Run: headless pygame with SDL's dummy video driver; simulated clock (each Clock.tick advances the game by its frame time, no real sleeping); random seed 0; keys injected as events and as key.get_pressed() state; no mouse input.
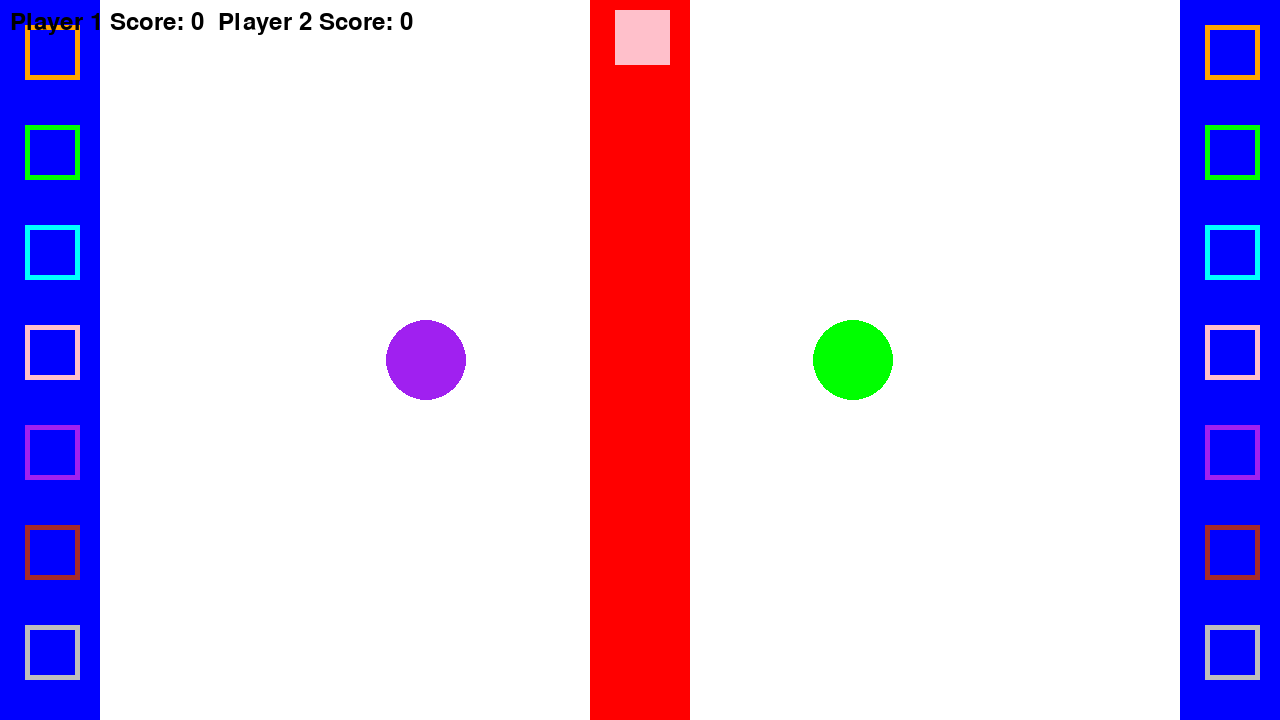
Frame 1 of 4 · flips 1–60 · no input
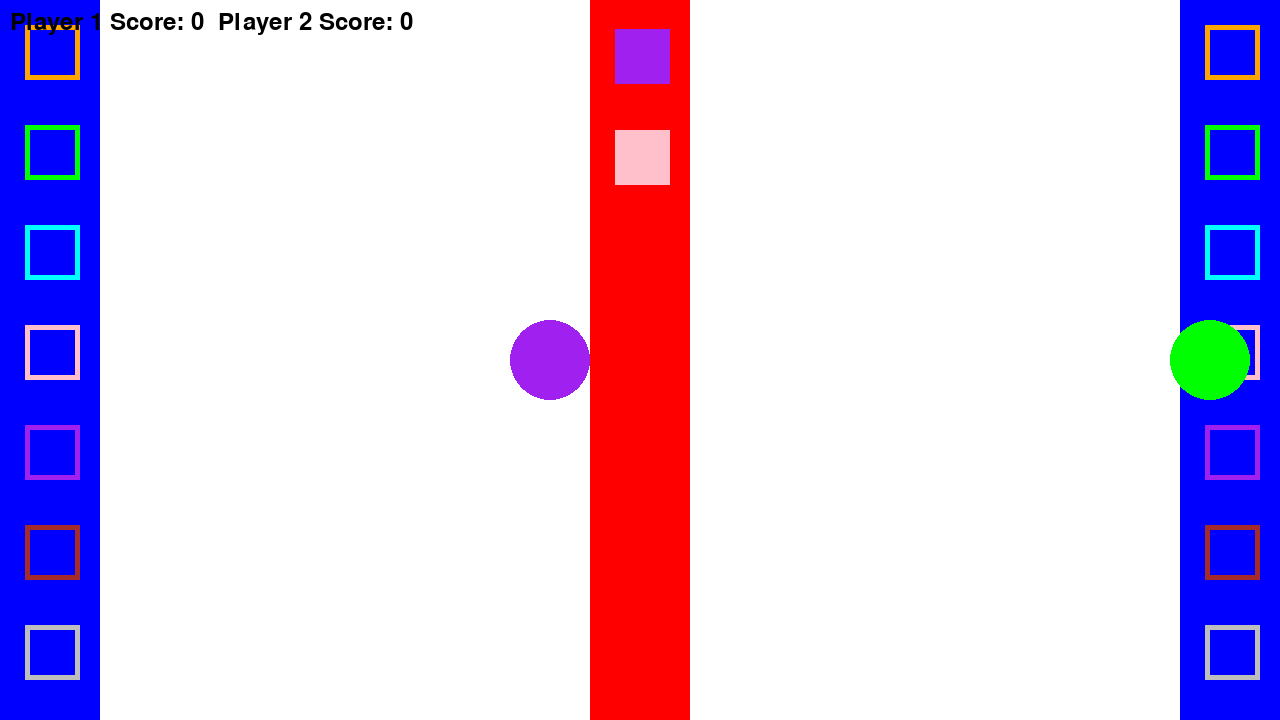
Frame 2 of 4 · flips 61–180 · tapped SPACE, RETURN · held RIGHT (→), D
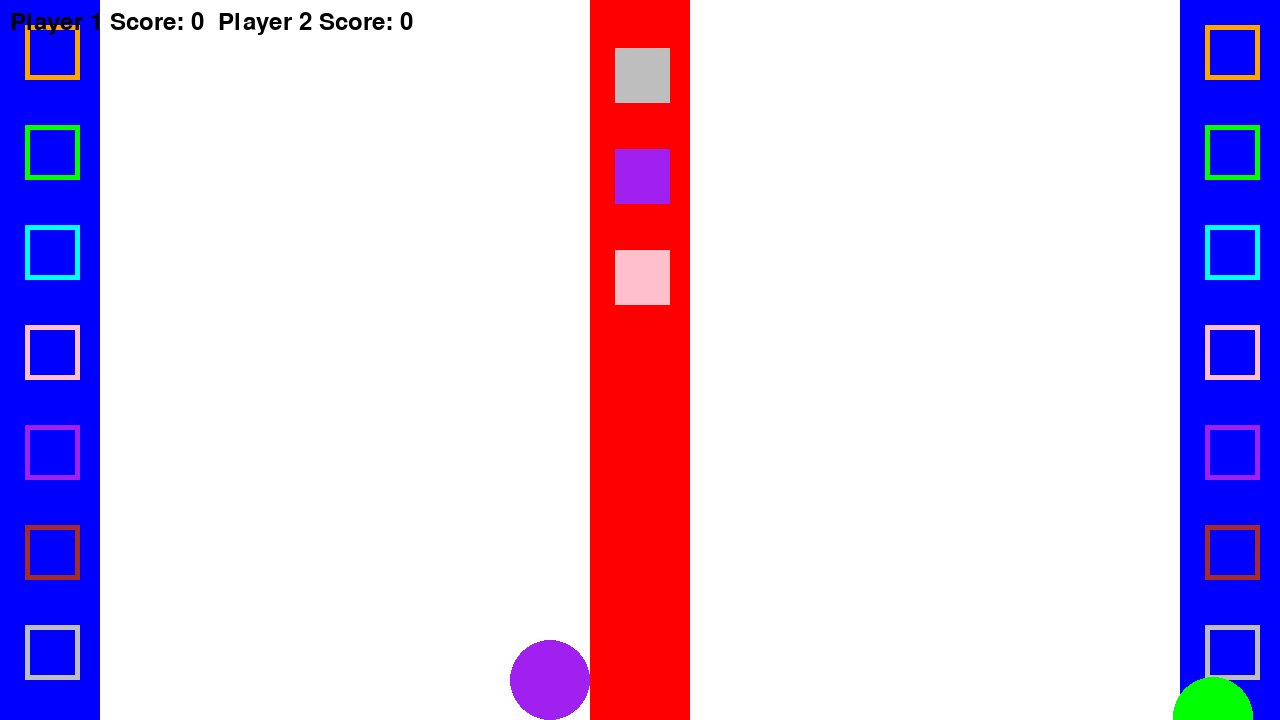
Frame 3 of 4 · flips 181–300 · held DOWN (↓), S
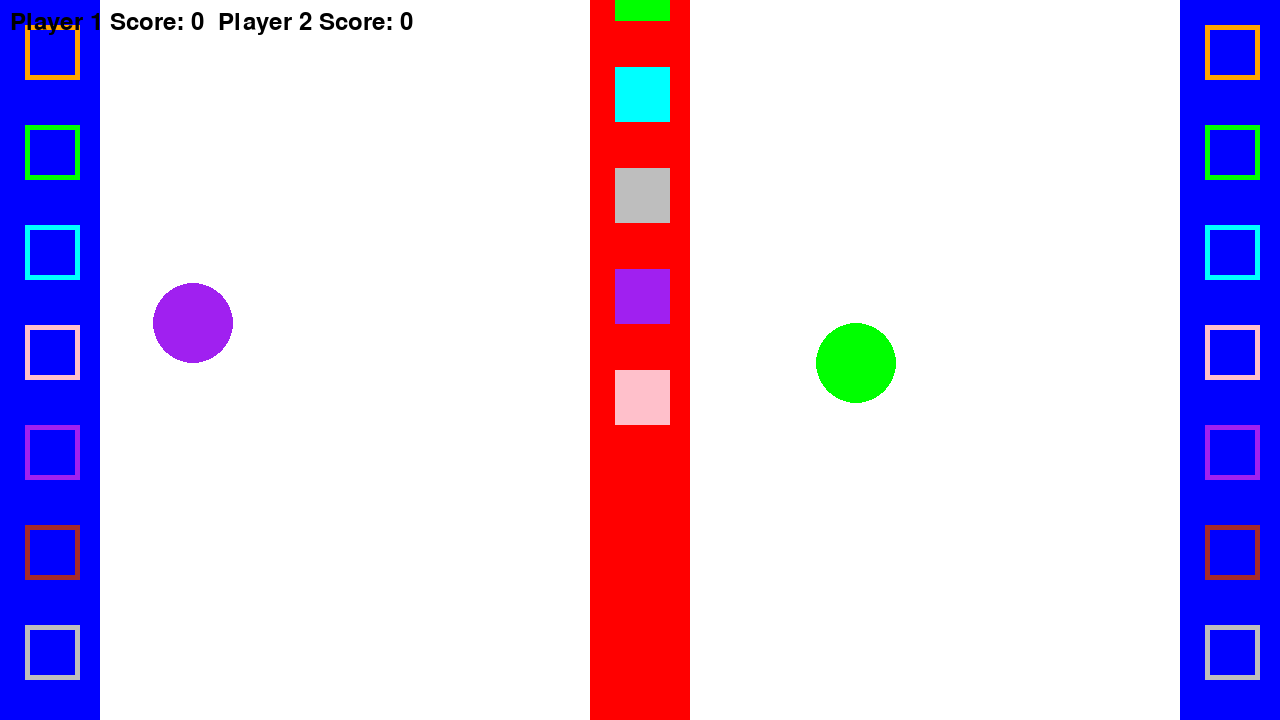
Frame 4 of 4 · flips 301–420 · held LEFT (←), A, UP (↑), W

The pygame program that drew these frames:

import pygame
import random
import time

def drawConveyer(screen,x,y,color, w,h):
    pygame.draw.rect(screen, color, pygame.Rect(x, y, w,h))

def drawRectBorders(screen,color ,rect):
    pygame.draw.rect(screen, color, rect,5)

def conveyBoxes(queuedBoxes, screen):
    conveyerVelocity = pygame.math.Vector2(1, 1)
    for box in queuedBoxes:
        box["rect"].y += int(conveyerVelocity.y)
        # draw boxes on screen
        pygame.draw.rect(screen, box["color"], box["rect"])

def pickBox(queuedBoxes, player_pos):
    removedBox = False
    indexRemoved = -1
    newBoxes = queuedBoxes

    for box in range(len(queuedBoxes)):
        x_diff = abs(player_pos.x - queuedBoxes[box]["rect"].x)
        y_diff = abs(player_pos.y - queuedBoxes[box]["rect"].y)
        if x_diff < 80 and y_diff < 50:
            indexRemoved = box
            removedBox = queuedBoxes[box]
            if removedBox["box_is_bomb"]:
                removedBox["color"] = "black"  # bomb boxes turn black after pick up
                removedBox["pickup_time"] = time.time()  # bomb takes action after a timeframe
            newBoxes.pop(indexRemoved)
            removedBox["rect"].y = player_pos.y - 50
            removedBox["rect"].x = player_pos.x
            break
    return {"newQueue": newBoxes, "boxPicked": removedBox}

def drawDropOffs(screen):
    colors = ["orange", "green", "cyan", "pink", "purple", "brown", "gray"]
    y = 25
    for color in colors:
        drawRectBorders(screen, color, ((screen.get_width() - 75, y, 55, 55)))
        drawRectBorders(screen, color, ((25, y, 55, 55)))
        y = y + 100

def dropBox(screen, playerOne, playerPosition, box):
    x, y = 25, screen.get_height() / 2 - 175
    if playerOne == False:
        x = screen.get_width() - 75
    boxColors = ["orange", "green", "cyan", "pink", "purple", "brown", "gray"]

    dropOffs = []
    locationY = -35
    for color in boxColors:
        dropOffs.append({"location": locationY, "color": color})
        locationY = locationY + 100

    for dropOff in dropOffs:
        if abs(playerPosition.x - x) < 200 and abs(playerPosition.y - dropOff["location"] - 100) < 35:
            if dropOff["color"] == box["color"]:
                return box["points"]  # Return the points when box is dropped in the correct place

    return 0  # No points if box is not dropped in the correct place

# New Function: Bomb Explosion Effect ---
def handleBombExplosion(screen, bomb_box, player_pos):
    # Highlighted: Bomb explosion effect
    if bomb_box:
        # Explosion Effect: Flash the screen red
        pygame.draw.circle(screen, (255, 0, 0), bomb_box["rect"].center, 50)
        # Optionally, add sound here using pygame.mixer for explosion sound

        # Explosion damage: Check if the player is near the explosion
        if pygame.math.Vector2(bomb_box["rect"].center).distance_to(player_pos) < 100:
            # Damage player or perform some effect here
            pygame.draw.circle(screen, (255, 255, 255), player_pos, 40)  # Example: White flash effect on player
            print("Player hit by bomb!")  # You can replace this with health or game over logic
        bomb_box["exploded"] = True
    return bomb_box

def drawScreenObjects(screen):
    drawConveyer(screen, screen.get_width() / 2 - 50, 0, "red", 100, screen.get_height())
    drawConveyer(screen, screen.get_width() - 100, 0, "blue", 100, screen.get_height())
    drawConveyer(screen, 0, 0, "blue", 100, screen.get_height())
    drawDropOffs(screen)

def main():
    pygame.init()
    screen = pygame.display.set_mode((1280, 720))
    clock = pygame.time.Clock()
    dt, count, running, queuedBoxes = 0, 100, True, []

    player_pos = pygame.Vector2(screen.get_width() / 3, screen.get_height() / 2)
    player2_pos = pygame.Vector2(screen.get_width() / 1.5, screen.get_height() / 2)

    player_one_box = False
    player_two_box = False

    PLAYER_RADIUS = 40

    player_one_score = 0  # Initialize player one's score
    player_two_score = 0  # Initialize player two's score

    while running:
        screen.fill("white")
        drawScreenObjects(screen)
        count += 1

        if count > 100:
            boxColors = ["orange", "green", "cyan", "pink", "purple", "brown", "gray"]

            randomPoints = random.randrange(1, 4, 1)
            box_is_bomb = random.random() < 0.1
            queuedBoxes.append({"rect": pygame.Rect(screen.get_width() / 2 - 25, -50, 55, 55), "points": randomPoints, "color": random.choice(boxColors), "box_is_bomb": box_is_bomb})
            count = 0

        for event in pygame.event.get():
            if event.type == pygame.QUIT:
                running = False
            if event.type == pygame.KEYDOWN:
                if event.key == pygame.K_SPACE:
                    if player_one_box:
                        boxDroppedPoints = dropBox(screen, True, player_pos, player_one_box)
                        player_one_score += boxDroppedPoints  # Add points if box is dropped
                        if boxDroppedPoints > 0:
                            player_one_box = False
                    else:
                        newBoxes = pickBox(queuedBoxes, player_pos)
                        queuedBoxes = newBoxes["newQueue"]
                        if newBoxes["boxPicked"] != False:
                            player_one_box = newBoxes["boxPicked"]
                            player_one_box["rect"].y = player_pos.y - 100
                            player_one_box["rect"].x = player_pos.x - 30

            if event.type == pygame.KEYDOWN:
                if event.key == pygame.K_SLASH:
                    if player_two_box:
                        boxDroppedPoints = dropBox(screen, True, player2_pos, player_two_box)
                        player_two_score += boxDroppedPoints  # Add points if box is dropped
                    else:
                        newBoxes = pickBox(queuedBoxes, player2_pos)
                        queuedBoxes = newBoxes["newQueue"]
                        if newBoxes["boxPicked"] != False:
                            player_two_box = newBoxes["boxPicked"]
                            player_two_box["rect"].y = player2_pos.y - 100
                            player_two_box["rect"].x = player2_pos.x - 30

        if player_one_box and "box_is_bomb" in player_one_box and player_one_box["box_is_bomb"]:
            current_time = time.time()
            if current_time - player_one_box["pickup_time"] > 4:
                # Trigger bomb explosion after 4 seconds
                player_one_box = handleBombExplosion(screen, player_one_box, player_pos)

        conveyBoxes(queuedBoxes, screen)

        pygame.draw.circle(screen, "purple", player_pos, 40)
        pygame.draw.circle(screen, "green", player2_pos, 40)

        if player_one_box:
            pygame.draw.rect(screen, player_one_box["color"], player_one_box["rect"])
        if player_two_box:
            pygame.draw.rect(screen, player_two_box["color"], player_two_box["rect"])

        if len(queuedBoxes) > 8:
            del queuedBoxes[0]

        keys = pygame.key.get_pressed()
        if keys[pygame.K_w]:
            player_pos.y -= 3
            if player_one_box != False:
                player_one_box["rect"].y -= 3
        if keys[pygame.K_s]:
            player_pos.y += 3
            if player_one_box != False:
                player_one_box["rect"].y += 3
        if keys[pygame.K_a]:
            player_pos.x -= 3
            if player_one_box != False:
                player_one_box["rect"].x -= 3
        if keys[pygame.K_d]:
            player_pos.x += 3
            if player_one_box != False:
                player_one_box["rect"].x += 3
        if keys[pygame.K_UP]:
            player2_pos.y -= 3
            if player_two_box != False:
                player_two_box["rect"].y -= 3
        if keys[pygame.K_DOWN]:
            player2_pos.y += 3
            if player_two_box != False:
                player_two_box["rect"].y += 3
        if keys[pygame.K_LEFT]:
            player2_pos.x -= 3
            if player_two_box != False:
                player_two_box["rect"].x -= 3
        if keys[pygame.K_RIGHT]:
            player2_pos.x += 3
            if player_two_box != False:
                player_two_box["rect"].x += 3

        if player_pos.x > screen.get_width() / 2 - 50 - PLAYER_RADIUS:
            player_pos.x = screen.get_width() / 2 - 50 - PLAYER_RADIUS

        if player_pos.x < 50 + 100 + PLAYER_RADIUS:
            player_pos.x = 50 + 100 + PLAYER_RADIUS

        if player_pos.x < PLAYER_RADIUS:  # Restricts the player from moving off the left side of the screen
            player_pos.x = PLAYER_RADIUS
        if player_pos.x > screen.get_width() - PLAYER_RADIUS:  # Restricts the player from moving off the right side of the screen
            player_pos.x = screen.get_width() - PLAYER_RADIUS
        if player_pos.y < PLAYER_RADIUS:  # Restricts the player from moving off the top of the screen
            player_pos.y = PLAYER_RADIUS
        if player_pos.y > screen.get_height() - PLAYER_RADIUS:  # Restricts the player from moving off the bottom of the screen
            player_pos.y = screen.get_height() - PLAYER_RADIUS

        # Keeps the box centered over the character
        if player_one_box:
            player_one_box["rect"].x = player_pos.x - player_one_box["rect"].width // 2
            player_one_box["rect"].y = player_pos.y - player_one_box["rect"].height - 10

        # Display player scores
        font = pygame.font.SysFont(None, 36)
        score_text = font.render(f"Player 1 Score: {player_one_score}  Player 2 Score: {player_two_score}", True, (0, 0, 0))
        screen.blit(score_text, (10, 10))

        # flip() the display to put your work on screen
        pygame.display.flip()

        # limits FPS to 60
        dt = clock.tick(100) / 1000

    pygame.quit()


if __name__ == "__main__":
    main()
